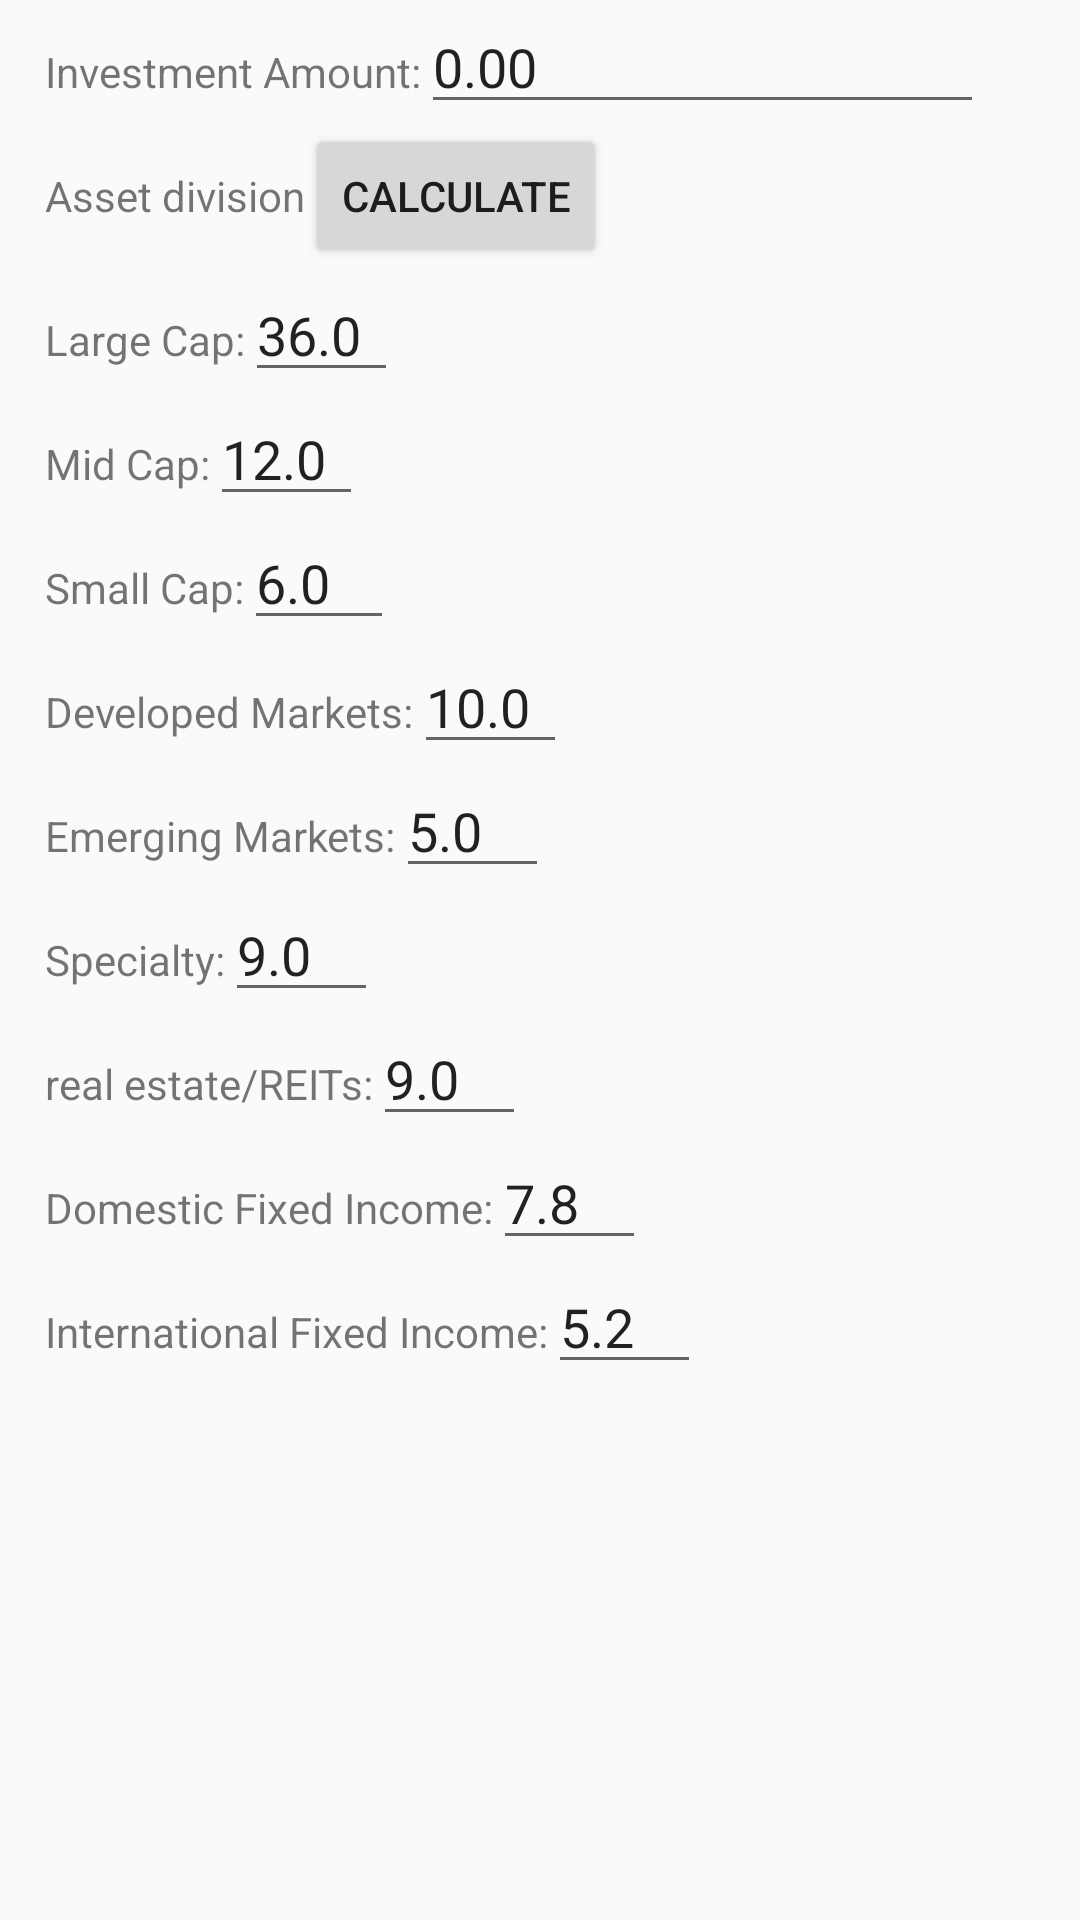

Here is an Android app screen rendered from its layout file. Give the layout XML and the strings, colors and styles it references.
<!-- AndroidManifest.xml: application theme AppTheme -->
<!-- res/layout/amlinearlayout.xml -->
<?xml version="1.0" encoding="utf-8"?>
<androidx.appcompat.widget.LinearLayoutCompat
    xmlns:android="http://schemas.android.com/apk/res/android"
    android:layout_width="match_parent"
    android:orientation="vertical"
    android:layout_height="match_parent">

    <LinearLayout
        android:layout_width="match_parent"
        android:layout_height="wrap_content"
        android:orientation="horizontal">
    <TextView
        android:id="@+id/textView"
        android:layout_width="wrap_content"
        android:layout_height="wrap_content"
        android:layout_marginLeft="15dp"
        android:text="Investment Amount:" />

        <EditText
            android:id="@+id/invAmt"
            android:layout_width="wrap_content"
            android:layout_height="wrap_content"
            android:layout_marginEnd="32dp"
            android:layout_marginRight="32dp"
            android:ems="10"
            android:inputType="numberDecimal"
            android:text="0.00" />
    </LinearLayout>


    <LinearLayout
        android:layout_width="match_parent"
        android:layout_height="wrap_content"
        android:orientation="horizontal">
    <TextView
        android:id="@+id/textView2"
        android:layout_width="wrap_content"
        android:layout_height="wrap_content"
        android:layout_marginLeft="15dp"
        android:text="Asset division"
        />

    <Button
        android:id="@+id/calcBtn"
        android:layout_width="wrap_content"
        android:layout_height="wrap_content"
        android:text="Calculate"
        />

    <TextView
        android:id="@+id/errorMsg"
        android:layout_width="wrap_content"
        android:layout_height="wrap_content"
        android:text="Allocation must equal 100%"
        android:textColor="#D61919"
        android:visibility="invisible"
        />
    </LinearLayout>

    <LinearLayout
        android:layout_width="match_parent"
        android:layout_height="wrap_content"
        android:orientation="horizontal">
    <TextView
        android:id="@+id/textView3"
        android:layout_width="wrap_content"
        android:layout_height="wrap_content"
        android:layout_marginLeft="15dp"
        android:text="Large Cap:"
        />

    <EditText
        android:id="@+id/lgCapAmt"
        android:layout_width="51dp"
        android:layout_height="wrap_content"
        android:ems="10"
        android:inputType="numberDecimal"
        android:text="36.0"
        />
    <TextView
        android:id="@+id/lcInvAmt"
        android:layout_width="wrap_content"
        android:layout_height="wrap_content"
        android:text="0.00"
        android:visibility="invisible"
        />
</LinearLayout>
    <LinearLayout
        android:layout_width="match_parent"
        android:layout_height="wrap_content"
        android:orientation="horizontal">
    <TextView
        android:id="@+id/textView4"
        android:layout_width="wrap_content"
        android:layout_height="wrap_content"
        android:layout_marginLeft="15dp"
        android:text="Mid Cap:"
        />

    <EditText
        android:id="@+id/midCapAmt"
        android:layout_width="51dp"
        android:layout_height="wrap_content"
        android:ems="10"
        android:inputType="numberDecimal"
        android:text="12.0"
        />

    <TextView
        android:id="@+id/mcInvAmt"
        android:layout_width="wrap_content"
        android:layout_height="wrap_content"
        android:text="0.00"
        android:visibility="invisible"
        />
    </LinearLayout>
    <LinearLayout
        android:layout_width="match_parent"
        android:layout_height="wrap_content"
        android:orientation="horizontal">
    <TextView
        android:id="@+id/textView5"
        android:layout_width="wrap_content"
        android:layout_height="wrap_content"
        android:layout_marginLeft="15dp"
        android:text="Small Cap:"
        />

    <EditText
        android:id="@+id/smCapAmt"
        android:layout_width="50dp"
        android:layout_height="wrap_content"
        android:ems="10"
        android:inputType="numberDecimal"
        android:text="6.0"
        />

    <TextView
        android:id="@+id/scInvAmt"
        android:layout_width="wrap_content"
        android:layout_height="wrap_content"
        android:text="0.00"
        android:visibility="invisible"
        />
    </LinearLayout>

    <LinearLayout
        android:layout_width="match_parent"
        android:layout_height="wrap_content"
        android:orientation="horizontal">
    <TextView
        android:id="@+id/textView6"
        android:layout_width="wrap_content"
        android:layout_height="wrap_content"
        android:layout_marginLeft="15dp"
        android:text="Developed Markets:" />


    <EditText
        android:id="@+id/dMrkAmt"
        android:layout_width="51dp"
        android:layout_height="wrap_content"
        android:ems="10"
        android:inputType="numberDecimal"
        android:text="10.0"
        />

    <TextView
        android:id="@+id/dmInvAmt"
        android:layout_width="wrap_content"
        android:layout_height="wrap_content"
        android:text="0.00"
        android:visibility="invisible"
        />
    </LinearLayout>

    <LinearLayout
        android:layout_width="match_parent"
        android:layout_height="wrap_content"
        android:orientation="horizontal">
    <TextView
        android:id="@+id/textView7"
        android:layout_width="wrap_content"
        android:layout_height="wrap_content"
        android:layout_marginLeft="15dp"
        android:text="Emerging Markets:"
         />

    <EditText
        android:id="@+id/eMAmt"
        android:layout_width="51dp"
        android:layout_height="wrap_content"
        android:ems="10"
        android:inputType="numberDecimal"
        android:text="5.0"
        />
    <TextView
        android:id="@+id/emInvAmt"
        android:layout_width="wrap_content"
        android:layout_height="wrap_content"
        android:text="0.00"
        android:visibility="invisible"
        />
    </LinearLayout>
    <LinearLayout
        android:layout_width="match_parent"
        android:layout_height="wrap_content"
        android:orientation="horizontal">
    <TextView
        android:id="@+id/textView8"
        android:layout_width="wrap_content"
        android:layout_height="wrap_content"
        android:layout_marginLeft="15dp"
        android:text="Specialty:"
         />

    <EditText
        android:id="@+id/sAmt"
        android:layout_width="51dp"
        android:layout_height="wrap_content"
        android:ems="10"
        android:inputType="numberDecimal"
        android:text="9.0"
        />
    <TextView
        android:id="@+id/sInvAmt"
        android:layout_width="wrap_content"
        android:layout_height="wrap_content"
        android:text="0.00"
        android:visibility="invisible"
        />
    </LinearLayout>
    <LinearLayout
        android:layout_width="match_parent"
        android:layout_height="wrap_content"
        android:orientation="horizontal">
    <TextView
        android:id="@+id/textView9"
        android:layout_width="wrap_content"
        android:layout_height="wrap_content"
        android:layout_marginLeft="15dp"
        android:text="real estate/REITs:"
         />

    <EditText
        android:id="@+id/reAmt"
        android:layout_width="51dp"
        android:layout_height="wrap_content"
        android:ems="10"
        android:inputType="numberDecimal"
        android:text="9.0"
        />


    <TextView
        android:id="@+id/reInvAmt"
        android:layout_width="wrap_content"
        android:layout_height="wrap_content"
        android:text="0.00"
        android:visibility="invisible"
        />
    </LinearLayout>
    <LinearLayout
        android:layout_width="match_parent"
        android:layout_height="wrap_content"
        android:orientation="horizontal">

    <TextView
        android:id="@+id/textView10"
        android:layout_width="wrap_content"
        android:layout_height="wrap_content"
        android:layout_marginLeft="15dp"
        android:text="Domestic Fixed Income:"
        />
    <EditText
        android:id="@+id/dfiAmt"
        android:layout_width="51dp"
        android:layout_height="wrap_content"
        android:ems="10"
        android:inputType="numberDecimal"
        android:text="7.8"
        />
        <TextView
            android:id="@+id/dfiInvAmt"
            android:layout_width="wrap_content"
            android:layout_height="wrap_content"
            android:text="0.00"
            android:visibility="invisible"
            />
    </LinearLayout>
    <LinearLayout
        android:layout_width="match_parent"
        android:layout_height="wrap_content"
        android:orientation="horizontal">
    <TextView
        android:id="@+id/textView12"
        android:layout_width="wrap_content"
        android:layout_height="wrap_content"
        android:layout_marginLeft="15dp"
        android:text="International Fixed Income:"
         />

    <EditText
        android:id="@+id/ifcAmt"
        android:layout_width="51dp"
        android:layout_height="wrap_content"
        android:ems="10"
        android:inputType="numberDecimal"
        android:text="5.2"
         />
    <TextView
        android:id="@+id/ifcInvAmt"
        android:layout_width="wrap_content"
        android:layout_height="wrap_content"
        android:text="0.00"
        android:visibility="invisible"
      />
    </LinearLayout>

</androidx.appcompat.widget.LinearLayoutCompat>
<!-- resources referenced by this layout -->
<resources>
  <style name="AppTheme" parent="Theme.AppCompat.Light.DarkActionBar">
          
          <item name="colorPrimary">#27E647</item>
          <item name="colorPrimaryDark">#FC107A3B</item>
          <item name="colorAccent">#1CF4A9</item>
      </style>
</resources>
